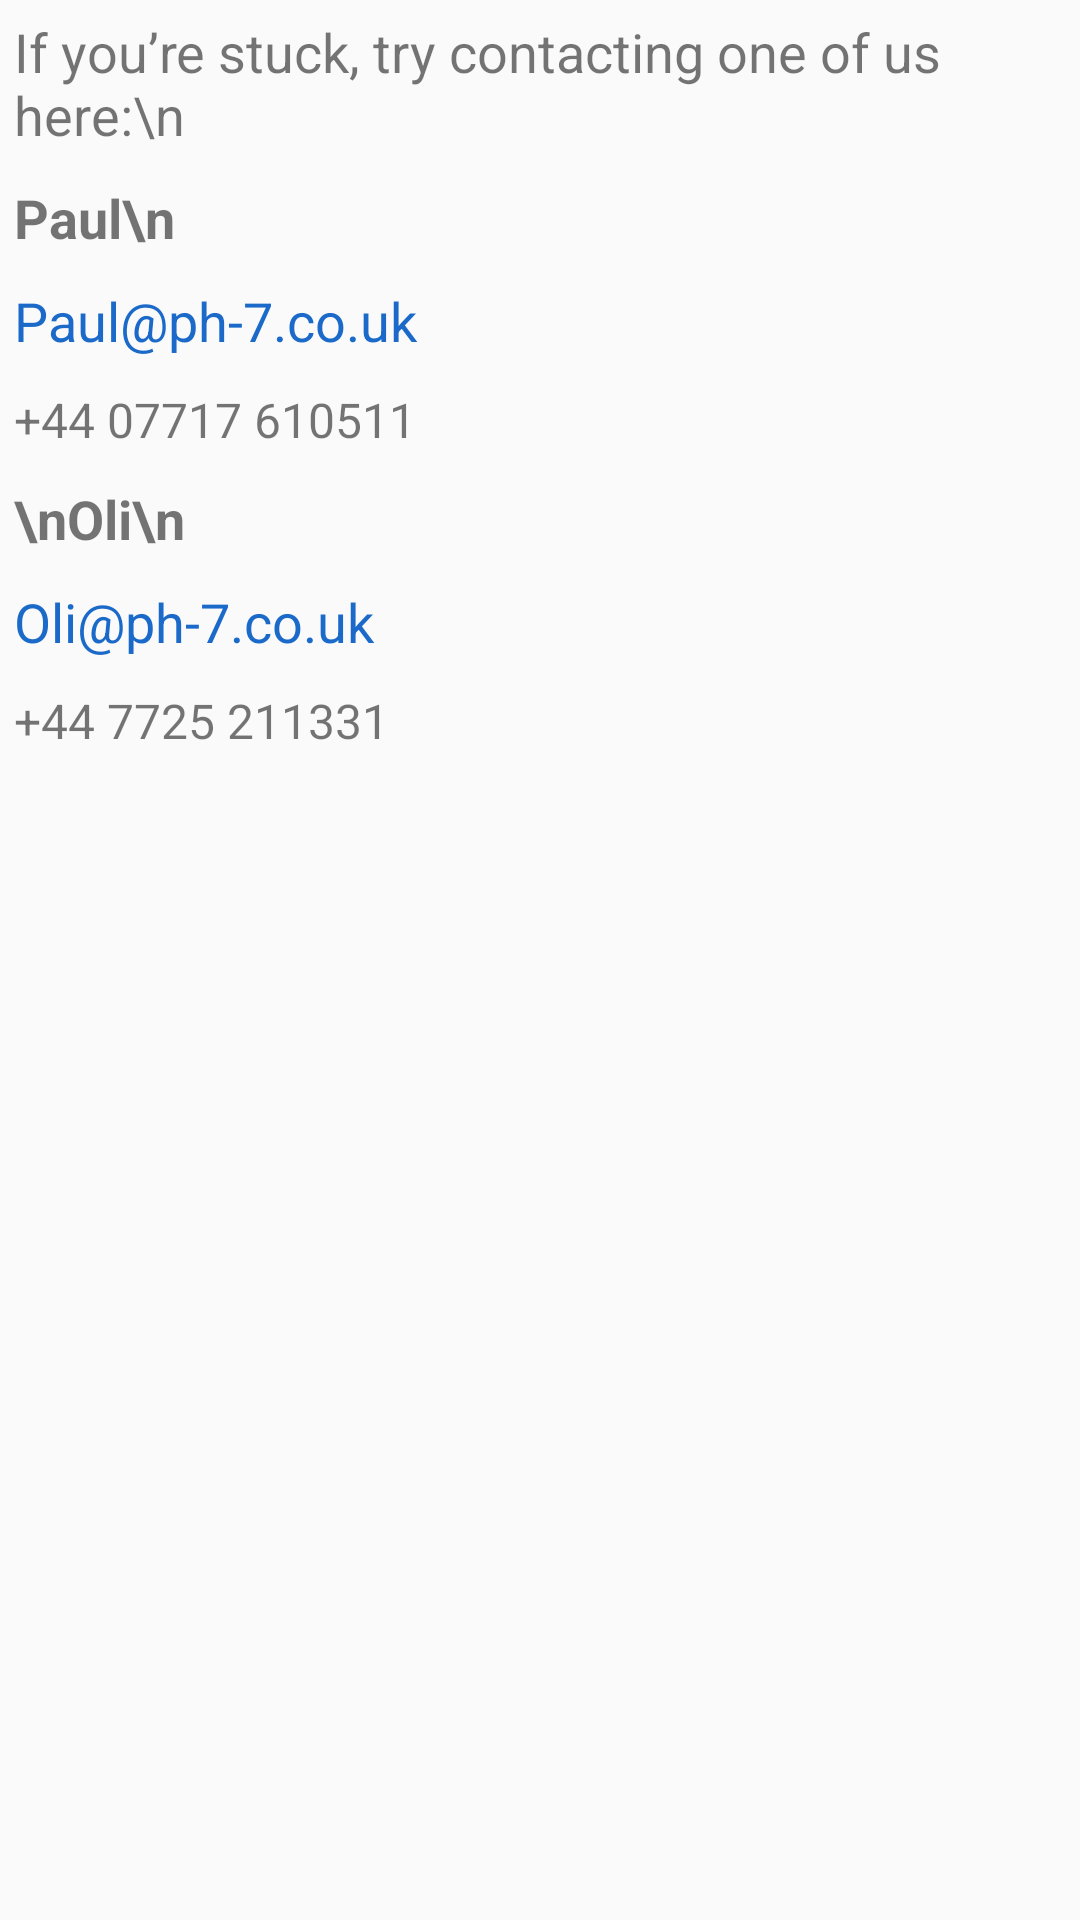

Android layout source for this screen:
<!-- AndroidManifest.xml: application theme WhiteTheme -->
<!-- res/layout/activity_help.xml -->
<?xml version="1.0" encoding="utf-8"?>

<LinearLayout xmlns:android="http://schemas.android.com/apk/res/android"
    xmlns:tools="http://schemas.android.com/tools"
    android:layout_width="match_parent"
    android:layout_height="match_parent"
    android:orientation="vertical"
    android:paddingBottom="@dimen/activity_vertical_margin"
    android:paddingLeft="@dimen/activity_horizontal_margin"
    android:paddingRight="@dimen/activity_horizontal_margin"
    android:paddingTop="@dimen/activity_vertical_margin"
    tools:context="com.ph7.foodscan.activities.main.Help">

    <TextView
        android:layout_width="match_parent"
        android:layout_height="wrap_content"
        android:padding="5dp"
        android:textSize="18dp"
        android:text="If you’re stuck, try contacting one of us here:\n"/>

    <TextView
    android:layout_width="match_parent"
    android:layout_height="wrap_content"
    android:textSize="18dp"
        android:padding="5dp"
        android:textStyle="bold"
    android:text="Paul\n"/>

    <TextView
        android:id="@+id/tvEmailId1"
        android:padding="5dp"
        android:layout_width="match_parent"
        android:layout_height="wrap_content"
        android:textColor="#1B6AC9"
        android:textSize="18dp"
        android:textIsSelectable="true"
        android:onClick="sendEmail"
        android:text="Paul@ph-7.co.uk"
       />

    <TextView
        android:padding="5dp"
        android:layout_width="match_parent"
        android:layout_height="wrap_content"
        android:textSize="16dp"
        android:textIsSelectable="true"

        android:text="+44 07717 610511"/>

    <TextView
        android:padding="5dp"
        android:layout_width="match_parent"
        android:layout_height="wrap_content"
        android:textSize="18dp"
        android:textStyle="bold"
        android:text="\nOli\n"/>

    <TextView
        android:id="@+id/tvEmailId2"
        android:padding="5dp"
        android:layout_width="match_parent"
        android:layout_height="wrap_content"
        android:textSize="18dp"
        android:textIsSelectable="true"
        android:textColor="#1B6AC9"
        android:text="Oli@ph-7.co.uk"
        />

    <TextView
        android:padding="5dp"
        android:layout_width="match_parent"
        android:layout_height="wrap_content"
        android:textIsSelectable="true"
        android:textSize="16dp"
        android:text="+44 7725 211331"/>


</LinearLayout>
<!-- resources referenced by this layout -->
<resources>
  <style name="WhiteTheme" parent="Theme.AppCompat.Light">
          <item name="colorPrimary">@color/white</item>
          <item name="colorPrimaryDark">@color/black</item>
          <item name="android:textColorSecondary">@color/black</item>
          <item name="actionBarStyle">@style/LightActionBar</item>
      </style>
  <style name="LightActionBar" parent="@style/Widget.AppCompat.ActionBar.Solid">
          <item name="titleTextStyle">@style/DarkTitleTextStyle</item>
          <item name="icon">@drawable/graphic_foodscan_logo_small</item>
          <item name="displayOptions">showTitle|homeAsUp</item>
      </style>
  <style name="DarkTitleTextStyle" parent="@style/TextAppearance.AppCompat.Widget.ActionBar.Title">
          <item name="android:textColor">@color/black</item>
      </style>
  <!-- drawable graphic_foodscan_logo_small: png bitmap (drawable-hdpi, 1976 bytes) -->
  <!-- not gathered from this repository: default colours our renderer supplied (Android Studio template values) -->
  <color name="black">#FF000000</color>
  <color name="white">#FFFFFFFF</color>
</resources>
